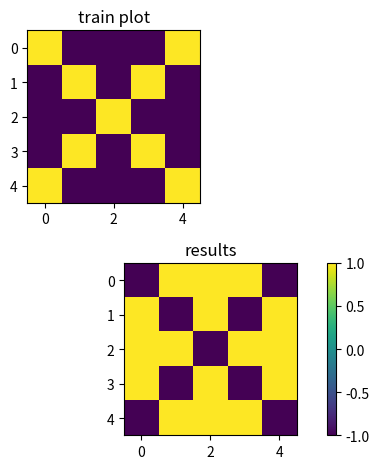

Source code (Python):
import numpy as np
import matplotlib.pyplot as plt
import copy

train1 = [
    1, 1, -1, -1, -1,
    -1, 1, -1, -1, -1,
    -1, 1, -1, -1, -1,
    -1, 1, -1, -1, -1,
    -1, 1, -1, -1, -1
]

train2 = [
    1, -1, -1, -1, 1,
    -1, 1, -1, 1, -1,
    -1, -1, 1, -1, -1,
    -1, 1, -1, 1, -1,
    1, -1, -1, -1, 1
]

train3 = [
    -1, -1, 1, -1, -1,
    -1, -1, 1, -1, -1,
    1, 1, 1, 1, 1,
    -1, -1, 1, -1, -1,
    -1, -1, 1, -1, -1
]

test1 = [
    -1, 1, -1, -1, -1,
    -1, 1, -1, -1, -1,
    -1, 1, -1, -1, -1,
    -1, 1, -1, -1, -1,
    -1, 1, -1, -1, -1
]

test2 = [
    1, 1, -1, -1, 1,
    -1, 1, -1, 1, -1,
    -1, 1, 1, 1, -1,
    -1, 1, -1, 1, -1,
    1, 1, -1, -1, 1
]

test3 = [
    -1, -1, -1, -1, -1,
    -1, -1, 1, -1, -1,
    1, 1, 1, 1, 1,
    -1, -1, -1, -1, -1,
    -1, -1, 1, -1, -1
]

test4 = [
    -1, 1, 1, 1, 1,
    1, -1, 1, 1, 1,
    1, -1, 1, 1, 1,
    1, -1, 1, 1, 1,
    1, -1, 1, 1, 1
]


class Hopfield:
    __img_train = []
    __img_test = []

    def __init__(self, height, width):
        self.n = height * width
        self.weights = np.zeros((self.n, self.n))

    def correction(self, img_train):
        for img_train_x in range(self.n):
            for img_train_y in range(self.n):
                if img_train_x != img_train_y:
                    self.weights[img_train_x][img_train_y] += round(
                        (1 / self.n) * img_train[img_train_x] * img_train[
                            img_train_y], 2)

        self.__img_train = img_train

    def recognise_img(self, img_test):
        self.__img_test = img_test
        self.plot()
        _copy = []
        while _copy != img_test:
            _copy = copy.deepcopy(img_test)
            for img_test_x in range(self.n):
                sum_neu_value = 0
                for img_test_y in range(self.n):
                    sum_neu_value += img_test[img_test_y] * self.weights[img_test_x][img_test_y]
                img_test[img_test_x] = 1 if sum_neu_value >= 0 else -1

        plt.imshow(
            np.reshape(img_test, (-1, 5)))
        plt.title('results')
        plt.colorbar()
        plt.tight_layout()
        plt.show()

        return img_test

    def plot(self):
        fig, (ax1, ax2) = plt.subplots(2)
        ax1.imshow(np.reshape(self.__img_train, (-1, 5)))
        ax1.set_title('train plot')
        ax2.imshow(np.reshape(self.__img_test, (-1, 5)))
        ax2.set_title('test plot')
        plt.tight_layout()
        plt.show()


hop = Hopfield(5, 5)

hop.correction(train2)
hop.recognise_img(test4)
